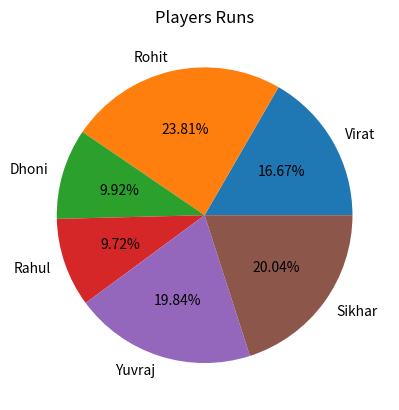

The script that saved this image:
import matplotlib.pyplot as plt
import numpy as np

cricketer = np.array(["Virat","Rohit","Dhoni","Rahul","Yuvraj","Sikhar"])
runs = np.array([84,120,50,49,100,101])

plt.pie(runs, labels=cricketer, autopct='%1.2f%%')

plt.title('Players Runs')
plt.show()
